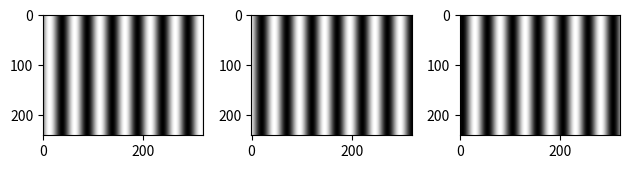

Here is the Python script that generated this plot:
""" Plotting a series of sinewaves for Angus

Steven Johnson UofGlasgow Nov 2020
"""

import numpy as np
import matplotlib.pyplot as plt

# Variables
phase = [0, 2*np.pi/3, 4*np.pi/3]
period = 50 #Sinewave period
szX = 320 #Size in x direction
szY = 240 #Size in y direction


# Get x values and the sine wave
def sinewave(szX,period,phase):
    x = np.arange(0, szX)
    angfreq = 2*np.pi/period
    y  = np.sin(angfreq*x+phase)
    return y

# Plot for each value of phase
axes  = []
fig=plt.figure()
for a,phs in enumerate(phase):
    # Create 2D array from sinewave
    y = sinewave(szX, period, phs)
    ons  = np.ones([szY,1])
    pattern = np.matmul(ons,[y])

    # Image the pattern
    axes.append(fig.add_subplot(1, 3, a+1) )
    plt.imshow(pattern, cmap='gray', vmin=-1, vmax=1)
    
fig.tight_layout()
plt.show()